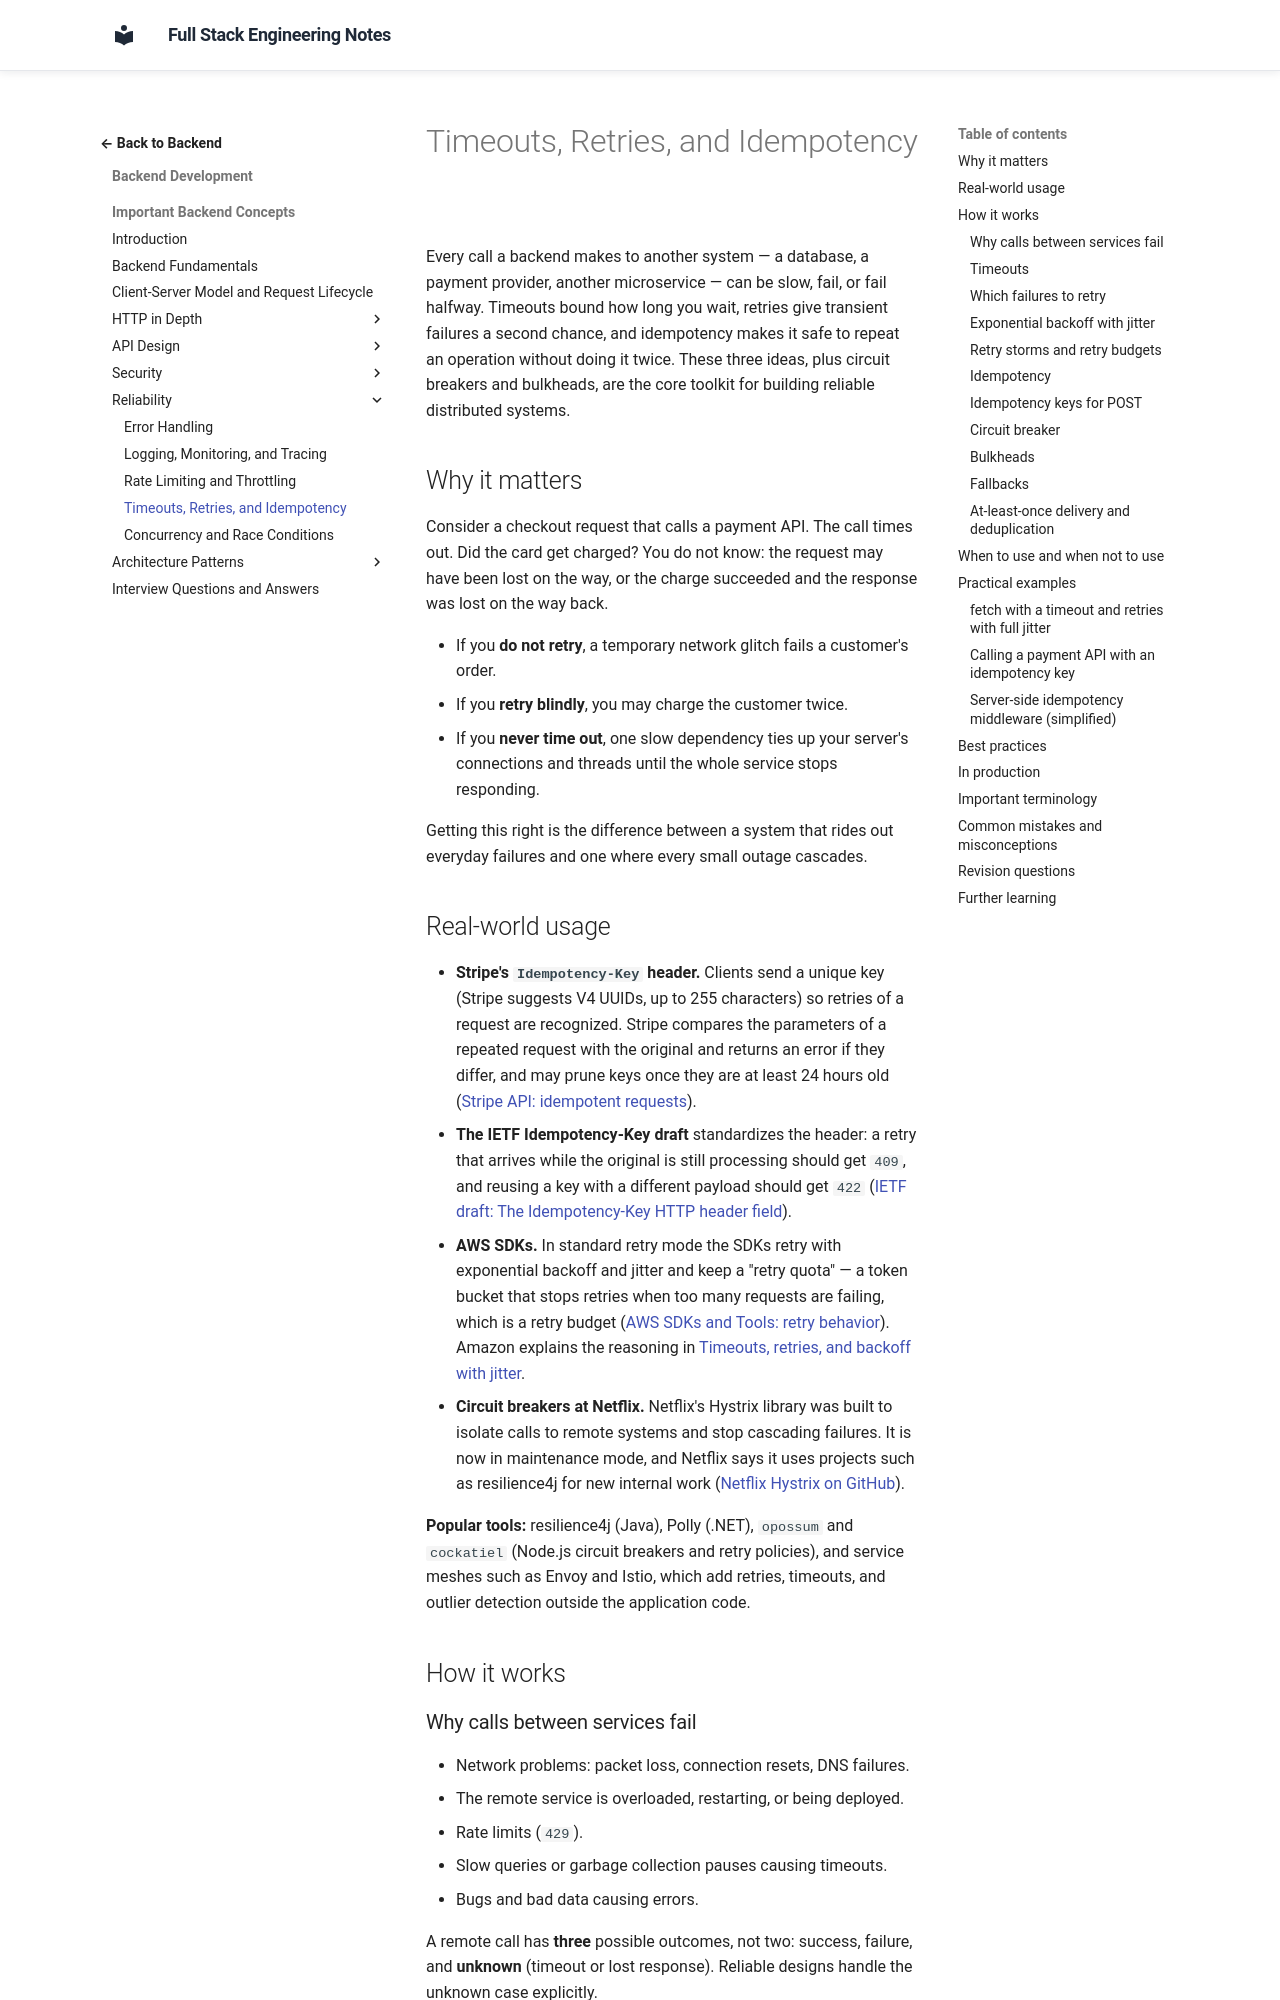

repository: murthy-satti/fullstack-notes · page: 03-backend-development/backend-concepts/timeouts-retries-and-idempotency/index.html · generator: mkdocs

# Timeouts, Retries, and Idempotency

Every call a backend makes to another system — a database, a payment
provider, another microservice — can be slow, fail, or fail halfway.
Timeouts bound how long you wait, retries give transient failures a second
chance, and idempotency makes it safe to repeat an operation without doing it
twice. These three ideas, plus circuit breakers and bulkheads, are the core
toolkit for building reliable distributed systems.

## Why it matters

Consider a checkout request that calls a payment API. The call times out.
Did the card get charged? You do not know: the request may have been lost on
the way, or the charge succeeded and the response was lost on the way back.

- If you **do not retry**, a temporary network glitch fails a customer's
  order.
- If you **retry blindly**, you may charge the customer twice.
- If you **never time out**, one slow dependency ties up your server's
  connections and threads until the whole service stops responding.

Getting this right is the difference between a system that rides out
everyday failures and one where every small outage cascades.

## Real-world usage

- **Stripe's `Idempotency-Key` header.** Clients send a unique key (Stripe
  suggests V4 UUIDs, up to 255 characters) so retries of a request are
  recognized. Stripe compares the parameters of a repeated request with the
  original and returns an error if they differ, and may prune keys once they
  are at least 24 hours old
  ([Stripe API: idempotent requests](https://docs.stripe.com/api/idempotent_requests)).
- **The IETF Idempotency-Key draft** standardizes the header: a retry that
  arrives while the original is still processing should get `409`, and
  reusing a key with a different payload should get `422`
  ([IETF draft: The Idempotency-Key HTTP header field](https://datatracker.ietf.org/doc/draft-ietf-httpapi-idempotency-key-header/)).
- **AWS SDKs.** In standard retry mode the SDKs retry with exponential
  backoff and jitter and keep a "retry quota" — a token bucket that stops
  retries when too many requests are failing, which is a retry budget
  ([AWS SDKs and Tools: retry behavior](https://docs.aws.amazon.com/sdkref/latest/guide/feature-retry-behavior.html)).
  Amazon explains the reasoning in
  [Timeouts, retries, and backoff with jitter](https://aws.amazon.com/builders-library/timeouts-retries-and-backoff-with-jitter/).
- **Circuit breakers at Netflix.** Netflix's Hystrix library was built to
  isolate calls to remote systems and stop cascading failures. It is now in
  maintenance mode, and Netflix says it uses projects such as resilience4j
  for new internal work
  ([Netflix Hystrix on GitHub](https://github.com/Netflix/Hystrix)).

**Popular tools:** resilience4j (Java), Polly (.NET), `opossum` and
`cockatiel` (Node.js circuit breakers and retry policies), and service meshes
such as Envoy and Istio, which add retries, timeouts, and outlier detection
outside the application code.

## How it works
